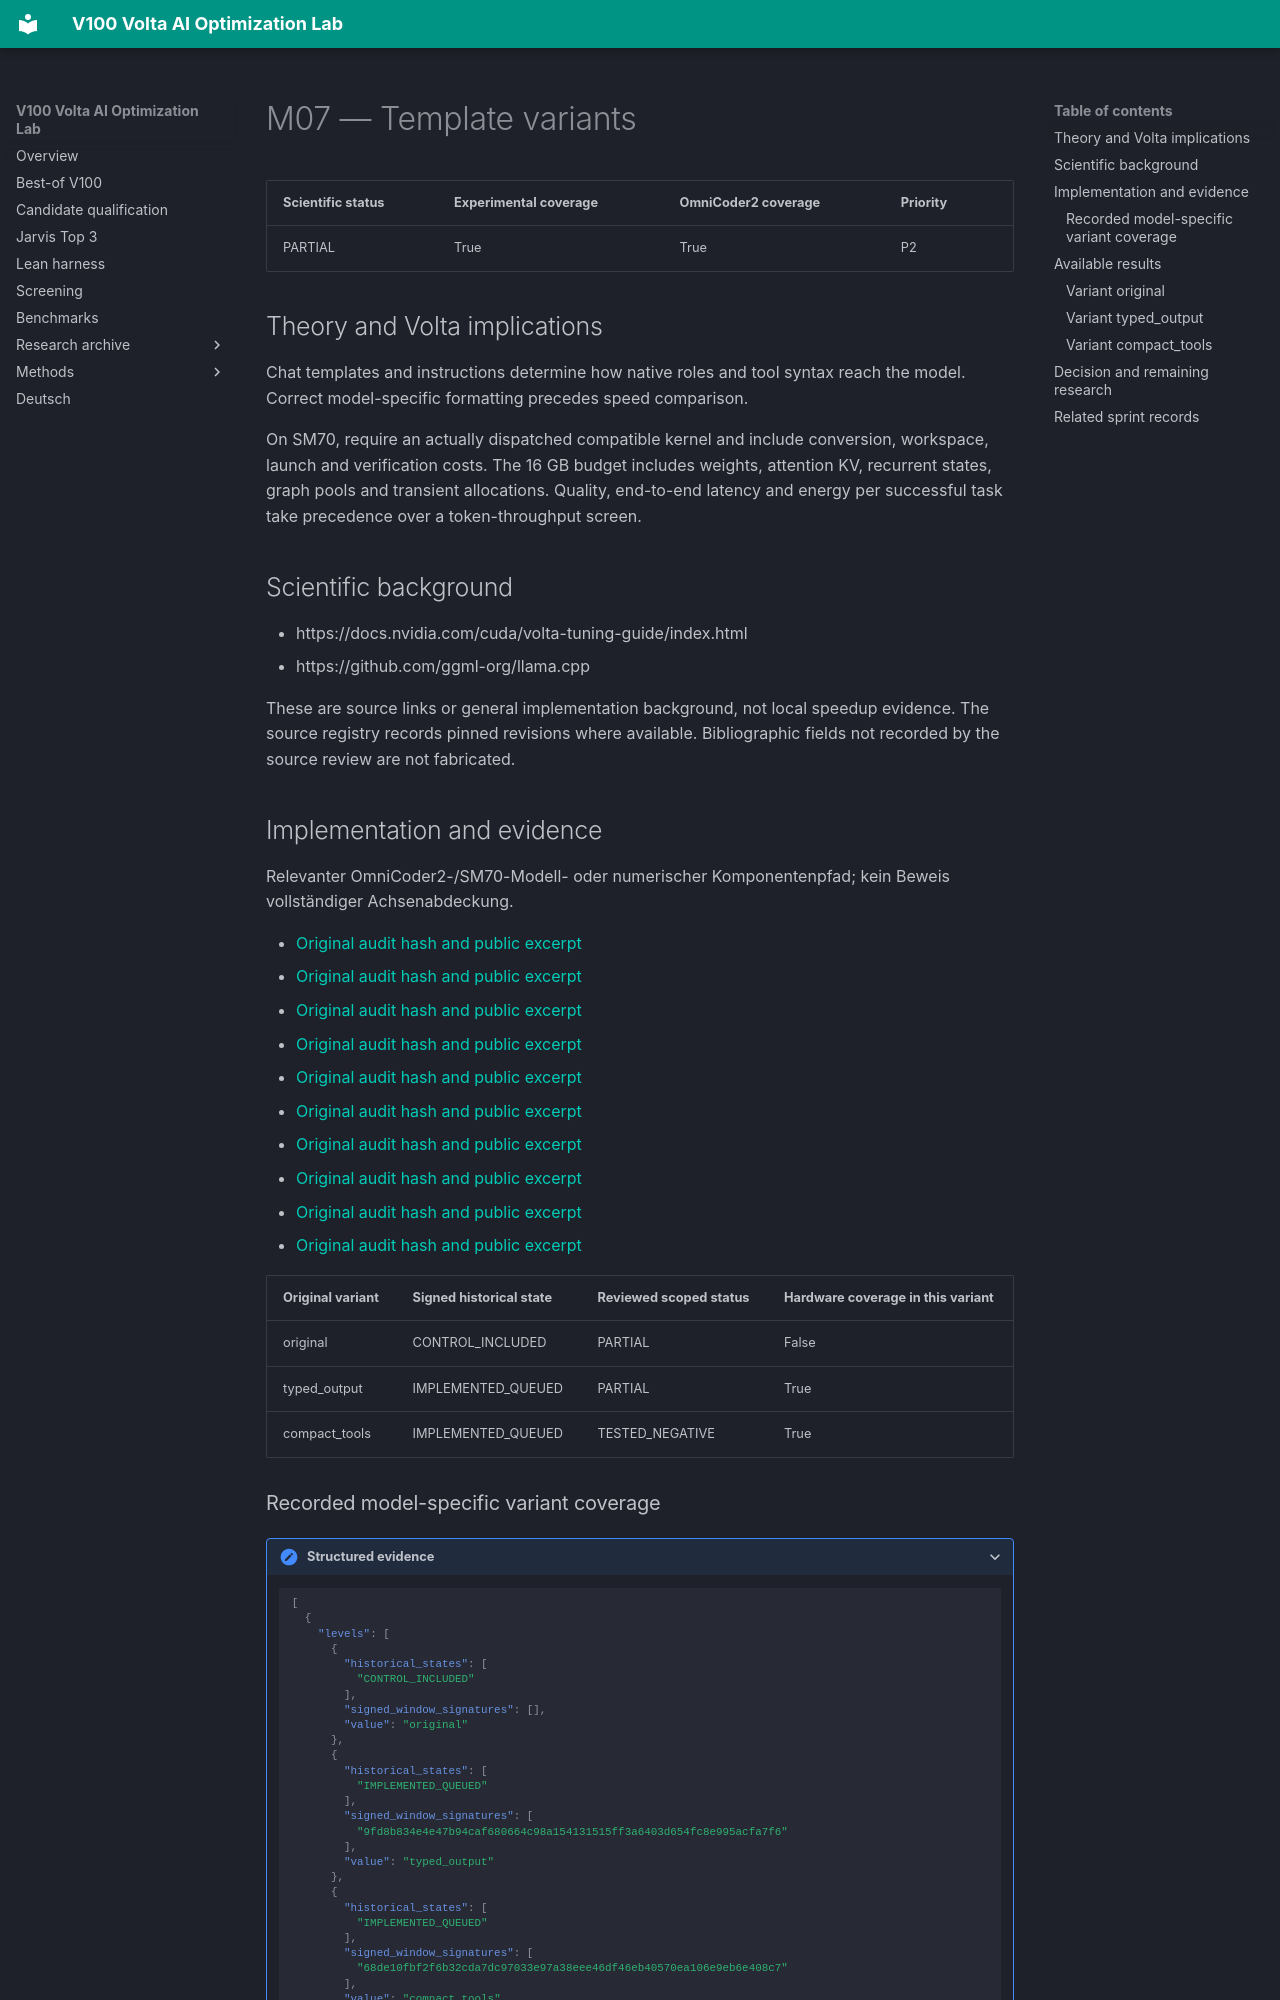

repository: Maxxxel/v100-volta-ai-optimization-lab · page: factors/M07/index.html · generator: mkdocs

# M07 — Template variants

| Scientific status | Experimental coverage | OmniCoder2 coverage | Priority |
|---|---|---|---|
| PARTIAL | True | True | P2 |


## Theory and Volta implications

Chat templates and instructions determine how native roles and tool syntax reach the model. Correct model-specific formatting precedes speed comparison.

On SM70, require an actually dispatched compatible kernel and include conversion, workspace, launch and verification costs. The 16 GB budget includes weights, attention KV, recurrent states, graph pools and transient allocations. Quality, end-to-end latency and energy per successful task take precedence over a token-throughput screen.

## Scientific background

- https://docs.nvidia.com/cuda/volta-tuning-guide/index.html
- https://github.com/ggml-org/llama.cpp

These are source links or general implementation background, not local speedup evidence. The source registry records pinned revisions where available. Bibliographic fields not recorded by the source review are not fabricated.

## Implementation and evidence

Relevanter OmniCoder2-/SM70-Modell- oder numerischer Komponentenpfad; kein Beweis vollständiger Achsenabdeckung.

- [Original audit hash and public excerpt](../audits/audit-0bc47358c8d74638c3cc.md)
- [Original audit hash and public excerpt](../audits/audit-10405fcc48b064c0ab8d.md)
- [Original audit hash and public excerpt](../audits/audit-35de360ef29e2eef51e0.md)
- [Original audit hash and public excerpt](../audits/audit-898de70e8475928c24a9.md)
- [Original audit hash and public excerpt](../audits/audit-91c6c7a4d3eed88eeb33.md)
- [Original audit hash and public excerpt](../audits/audit-9d2f6a0dc3868506e98b.md)
- [Original audit hash and public excerpt](../audits/audit-acd0d0a644cf194577a3.md)
- [Original audit hash and public excerpt](../audits/audit-cad113d219a201e0f5e0.md)
- [Original audit hash and public excerpt](../audits/audit-da72ef933842810d7676.md)
- [Original audit hash and public excerpt](../audits/audit-e7e6febdba552a313117.md)

| Original variant | Signed historical state | Reviewed scoped status | Hardware coverage in this variant |
|---|---|---|---|
| original | CONTROL_INCLUDED | PARTIAL | False |
| typed_output | IMPLEMENTED_QUEUED | PARTIAL | True |
| compact_tools | IMPLEMENTED_QUEUED | TESTED_NEGATIVE | True |
